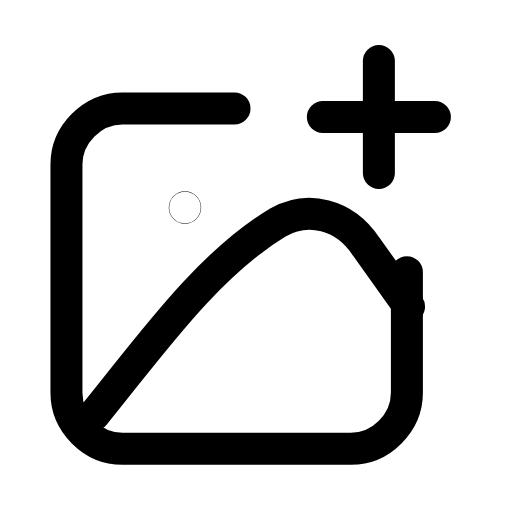
t = 0.00 s
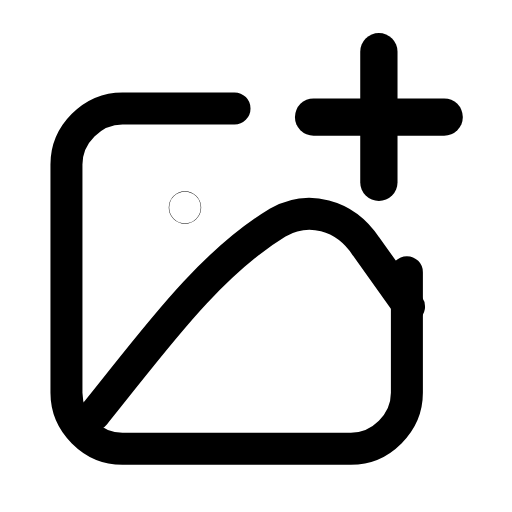
t = 0.25 s
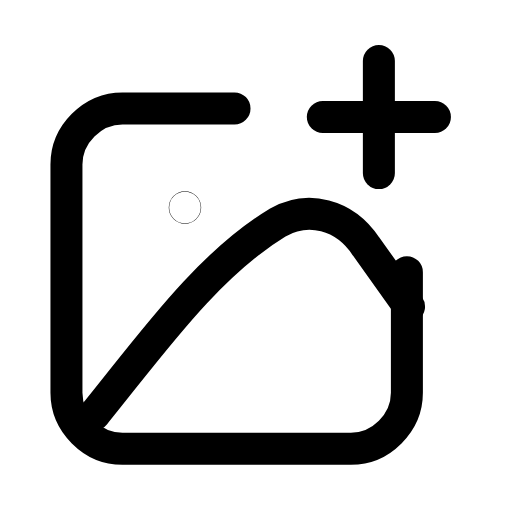
t = 0.50 s
t = 0.73 s: frame unchanged from t = 0.00 s, image omitted
t = 0.99 s: frame unchanged from t = 0.00 s, image omitted
t = 1.25 s: frame unchanged from t = 0.00 s, image omitted

The animated SVG that drew these frames (rendered in a browser with its animation timeline set to each time). Animation: 1 SMIL element (animateTransform=1); one cycle of 1.50 s, repeats indefinitely.

<svg xmlns="http://www.w3.org/2000/svg" width="24" height="24" viewBox="0 0 24 24" fill="none"><g transform="translate(-0.117 0.638) scale(1.01)"><path stroke="currentColor" stroke-width="1.485" stroke-linecap="round" stroke-linejoin="round" fill="none" d="M11 4.4L5.8 4.4C4.4 4.4 3.2 5.6 3.2 7L3.2 17.6C3.2 19 4.4 20.2 5.8 20.2L16.4 20.2C17.8 20.2 19 19 19 17.6L19 12"></path><path stroke="currentColor" stroke-width="1.485" stroke-linecap="round" stroke-linejoin="round" fill="none" d="M4.5 18.6C7.1 15.4 9.7 11.7 13 9.7C14.4 8.9 16.1 9.3 17.1 10.8L19.1 13.6"></path><circle stroke="currentColor" stroke-width="1.485" stroke-linecap="round" stroke-linejoin="round" fill="none" cx="8.7" cy="9" r="0.01"></circle><g transform="translate(17.7 4.8)"><g><animateTransform attributeName="transform" type="scale" values="1;1;1.2;1;1;1;1;1.2;1;1;1" keyTimes="0;0.135;0.2475;0.36;0.45;0.6;0.66;0.735;0.81;0.9;1" dur="1.5s" repeatCount="indefinite" calcMode="spline" keySplines="0.16 1 0.3 1;0.16 1 0.3 1;0.16 1 0.3 1;0.16 1 0.3 1;0.16 1 0.3 1;0.16 1 0.3 1;0.16 1 0.3 1;0.16 1 0.3 1;0.16 1 0.3 1;0.16 1 0.3 1"/><g transform="translate(-17.7 -4.8)"><g><line stroke="currentColor" stroke-width="1.485" stroke-linecap="round" stroke-linejoin="round" fill="none" x1="17.7" y1="2.2" x2="17.7" y2="7.4"></line><line stroke="currentColor" stroke-width="1.485" stroke-linecap="round" stroke-linejoin="round" fill="none" x1="15.1" y1="4.8" x2="20.3" y2="4.8"></line></g></g></g></g></g></svg>
